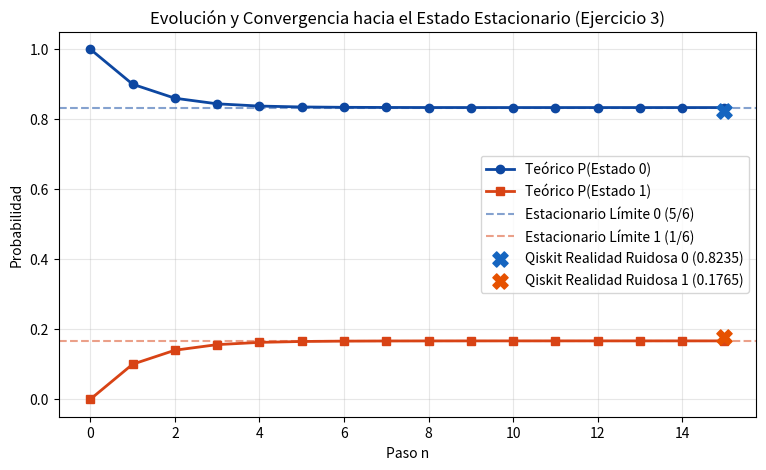
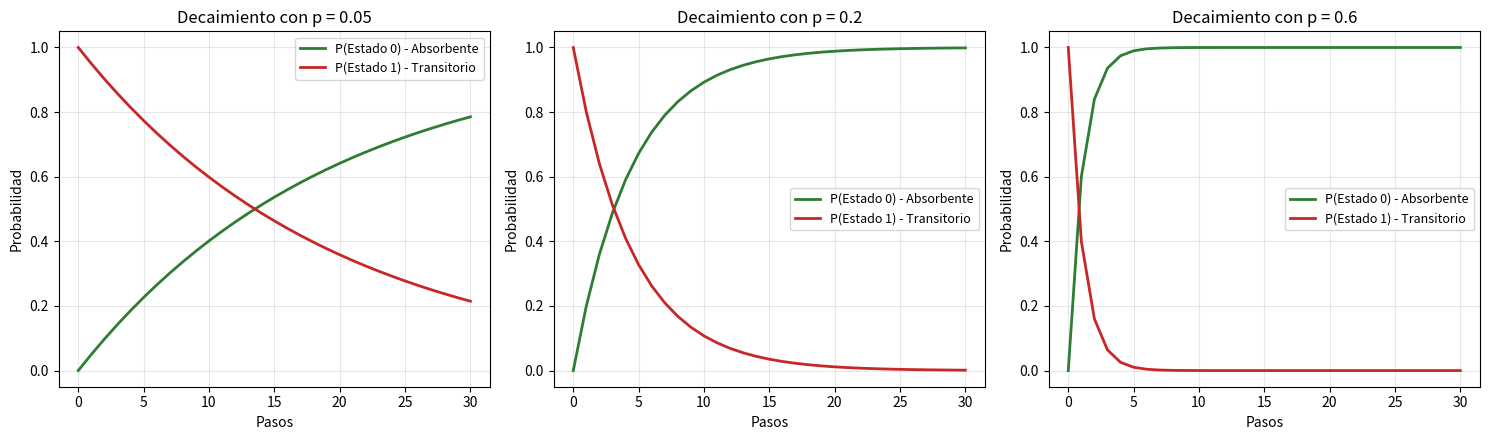
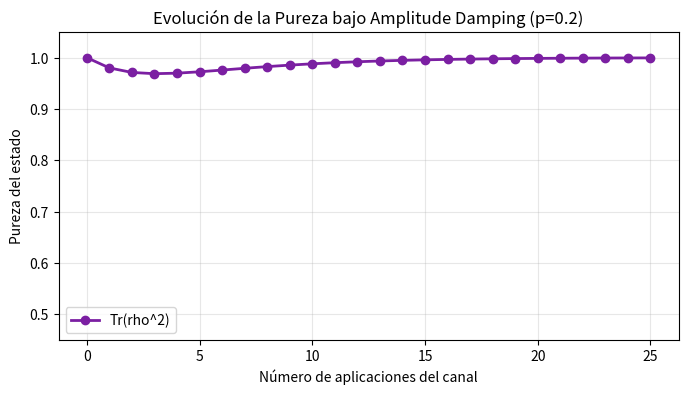

Generate these figures, in order, with matplotlib:
import numpy as np
import matplotlib.pyplot as plt
import os
import json

output_dir = r"d:\Proyectos\Cuantica\Labos\Labo 5\Informe\imagenes"
os.makedirs(output_dir, exist_ok=True)

# ----------------- EJERCICIO 3: CONVERGENCIA ESTACIONARIA -----------------
P3 = np.array([[0.9, 0.1],
               [0.5, 0.5]])
pi_0 = np.array([1.0, 0.0])
pi_est = np.array([5/6, 1/6])

pasos = 15
historial = [pi_0.copy()]
pi_temp = pi_0.copy()
for _ in range(pasos):
    pi_temp = pi_temp @ P3
    historial.append(pi_temp.copy())
historial = np.array(historial)

# Cargar conteos experimentales del JSON si existe
p0_est_exp = 0.8235
p1_est_exp = 0.1765
try:
    with open(r"d:\Proyectos\Cuantica\Labos\Labo 5\Colab\resultados_ibm\resultado_ejercicio_3.json", "r") as f:
        data_ej3 = json.load(f)
        p0_est_exp = data_ej3["probabilidades_obtenidas"][0]
        p1_est_exp = data_ej3["probabilidades_obtenidas"][1]
except Exception as e:
    print("No se pudo cargar el JSON del Ejercicio 3, usando fallback. Error:", e)

plt.figure(figsize=(9, 5))
plt.plot(range(pasos + 1), historial[:, 0], 'o-', color='#0D47A1', linewidth=2, label='Teórico P(Estado 0)')
plt.plot(range(pasos + 1), historial[:, 1], 's-', color='#D84315', linewidth=2, label='Teórico P(Estado 1)')
plt.axhline(y=5/6, color='#0D47A1', linestyle='--', alpha=0.5, label='Estacionario Límite 0 (5/6)')
plt.axhline(y=1/6, color='#D84315', linestyle='--', alpha=0.5, label='Estacionario Límite 1 (1/6)')

# Graficar el resultado experimental de Qiskit como puntos al final (paso 15, que representa el límite estacionario)
plt.scatter(pasos, p0_est_exp, color='#1565C0', s=120, zorder=5, marker='X', label=f'Qiskit Realidad Ruidosa 0 ({p0_est_exp:.4f})')
plt.scatter(pasos, p1_est_exp, color='#E65100', s=120, zorder=5, marker='X', label=f'Qiskit Realidad Ruidosa 1 ({p1_est_exp:.4f})')

plt.xlabel('Paso n')
plt.ylabel('Probabilidad')
plt.title('Evolución y Convergencia hacia el Estado Estacionario (Ejercicio 3)')
plt.grid(True, alpha=0.3)
plt.legend(loc='best')
plt.ylim(-0.05, 1.05)
plt.savefig(os.path.join(output_dir, "ej3_estacionario.png"), dpi=300, bbox_inches='tight')
plt.close()
print("Gráfico ej3_estacionario.png generado.")


# ----------------- EJERCICIO 5: DECAIMIENTO CLÁSICO -----------------
p_values = [0.05, 0.2, 0.6]
plt.figure(figsize=(15, 4.5))

for idx, p_param in enumerate(p_values):
    P5 = np.array([[1.0, 0.0],
                   [p_param, 1.0 - p_param]])
    pi = np.array([0.0, 1.0])
    hist_5 = [pi.copy()]
    for _ in range(30):
        pi = pi @ P5
        hist_5.append(pi.copy())
    hist_5 = np.array(hist_5)
    
    plt.subplot(1, 3, idx + 1)
    plt.plot(hist_5[:, 0], '-', color='#2E7D32', linewidth=2, label='P(Estado 0) - Absorbente')
    plt.plot(hist_5[:, 1], '-', color='#C62828', linewidth=2, label='P(Estado 1) - Transitorio')
    plt.title(f"Decaimiento con p = {p_param}")
    plt.xlabel("Pasos")
    plt.ylabel("Probabilidad")
    plt.grid(True, alpha=0.3)
    plt.legend(fontsize=9)
    plt.ylim(-0.05, 1.05)

plt.tight_layout()
plt.savefig(os.path.join(output_dir, "ej5_decaimiento_clasico.png"), dpi=300, bbox_inches='tight')
plt.close()
print("Gráfico ej5_decaimiento_clasico.png generado.")


# ----------------- EJERCICIO 5: EVOLUCIÓN DE PUREZA -----------------
alpha = np.cos(np.pi / 6)
beta = np.sin(np.pi / 6) * np.exp(1j * np.pi / 4)
psi = np.array([alpha, beta])
rho_init = np.outer(psi, psi.conj())

p_param = 0.2
K0 = np.array([[1.0, 0.0], [0.0, np.sqrt(1.0 - p_param)]])
K1 = np.array([[0.0, np.sqrt(p_param)], [0.0, 0.0]])

rho_temp = rho_init.copy()
purezas = [np.trace(rho_temp @ rho_temp).real]

for _ in range(25):
    rho_temp = K0 @ rho_temp @ K0.conj().T + K1 @ rho_temp @ K1.conj().T
    purezas.append(np.trace(rho_temp @ rho_temp).real)

plt.figure(figsize=(8, 4))
plt.plot(range(26), purezas, 'o-', color='#7B1FA2', linewidth=2, label='Tr(rho^2)')
plt.xlabel("Número de aplicaciones del canal")
plt.ylabel("Pureza del estado")
plt.title("Evolución de la Pureza bajo Amplitude Damping (p=0.2)")
plt.grid(True, alpha=0.3)
plt.ylim(0.45, 1.05)
plt.legend()
plt.savefig(os.path.join(output_dir, "ej5_pureza.png"), dpi=300, bbox_inches='tight')
plt.close()
print("Gráfico ej5_pureza.png generado.")
